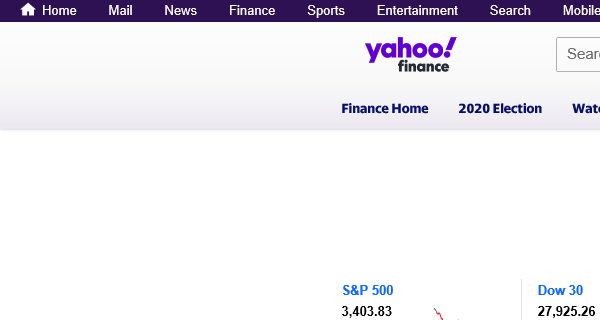
Task: Robotic Enterprise Framework Project to Obtain Annual Report of Companies from Yahoo Finance. Determine the Highest Value from "High" column and update to output excel file.
Workflow: YahooFinanceSearchCompany

Step 1 [try]: Attach Browser - Yahoo Finance in window 'Yahoo Finance*'

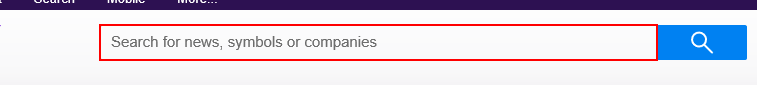
Step 2 [try]: type [in_CompanyCode] into the text box 'yfin-usr-qry'

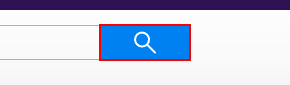
Step 3: click on the button 'header-desktop-search-button'
